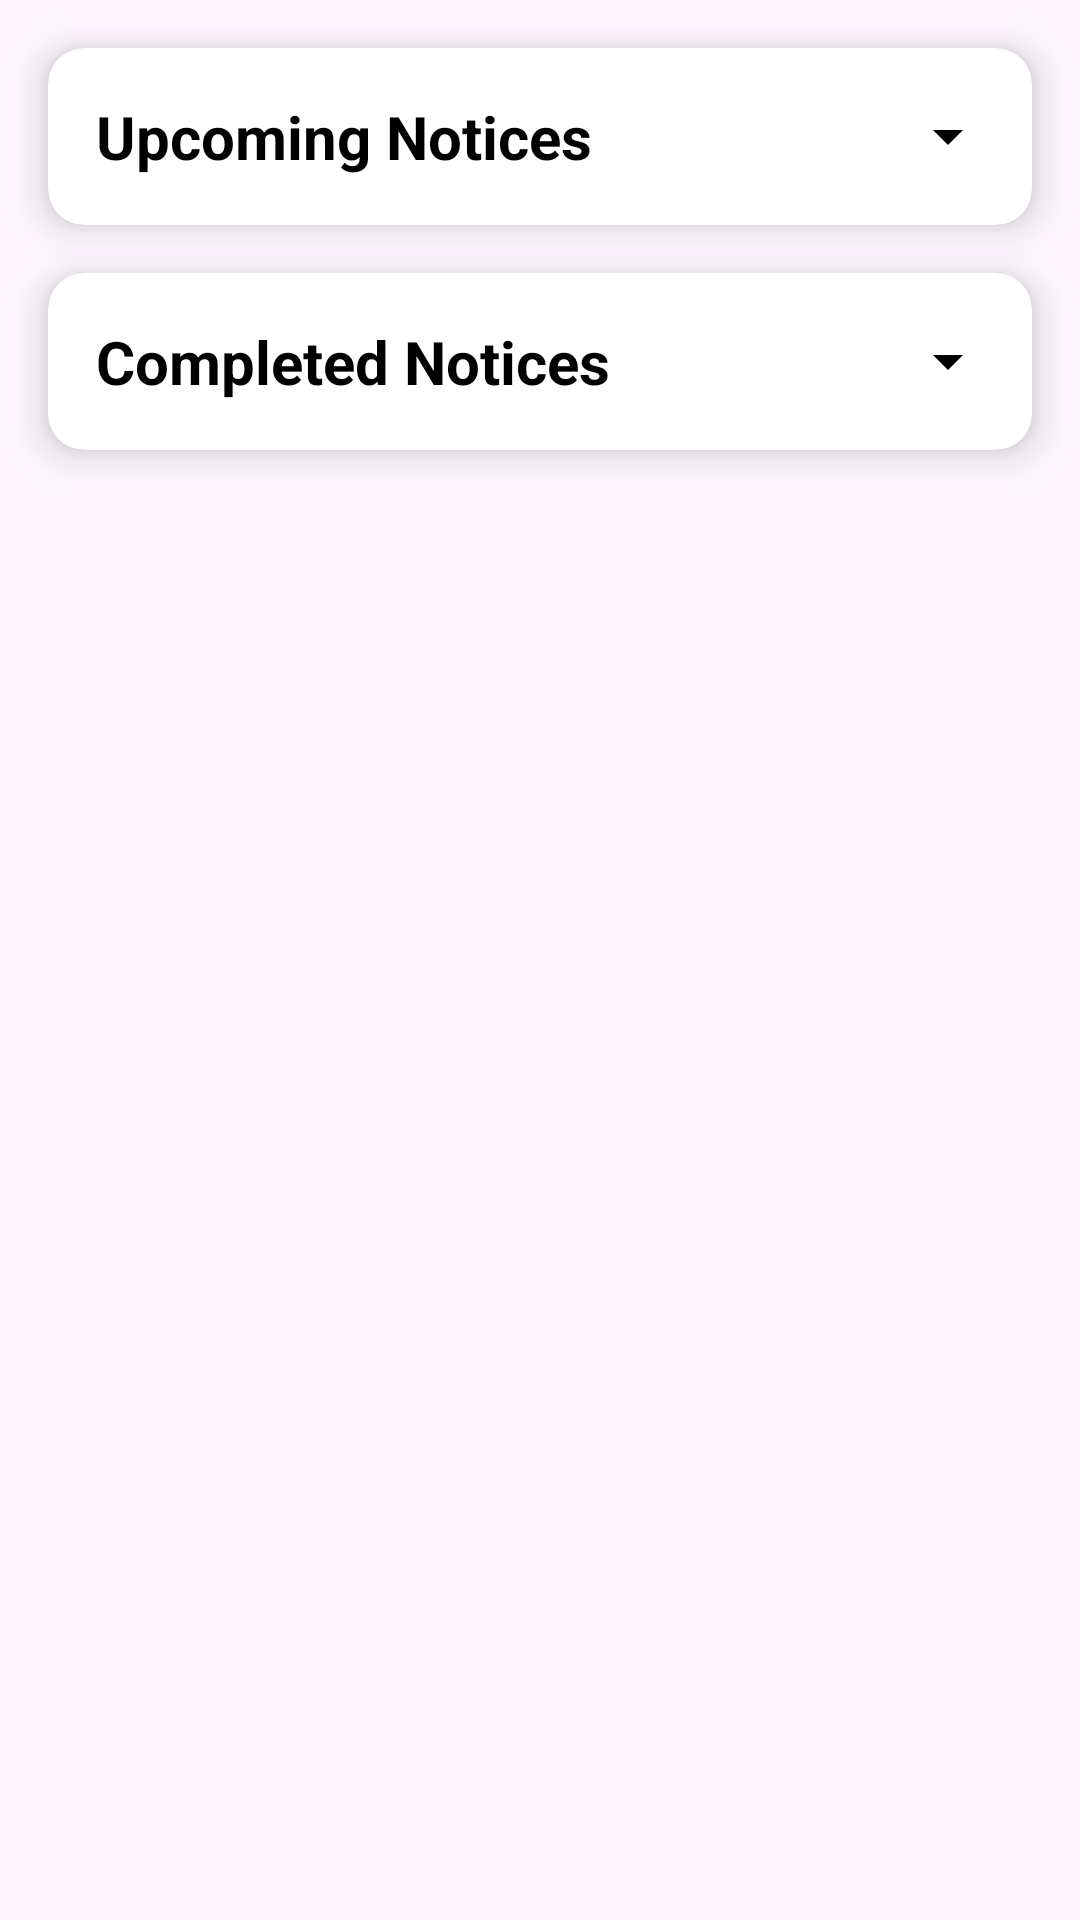

Layout XML and referenced resources for this Android screen:
<!-- AndroidManifest.xml: application theme Theme.ECONNECT12 -->
<!-- res/layout/activity_notice_display.xml -->
<?xml version="1.0" encoding="utf-8"?>
<androidx.constraintlayout.widget.ConstraintLayout xmlns:android="http://schemas.android.com/apk/res/android"
    xmlns:app="http://schemas.android.com/apk/res-auto"
    xmlns:tools="http://schemas.android.com/tools"
    android:layout_width="match_parent"
    android:layout_height="match_parent"
    tools:context=".NoticeDisplayActivity">

    
    <androidx.cardview.widget.CardView
        android:id="@+id/upcomingSection"
        android:layout_width="0dp"
        android:layout_height="wrap_content"
        app:cardCornerRadius="12dp"
        app:cardElevation="8dp"
        android:layout_marginTop="16dp"
        android:layout_marginStart="16dp"
        android:layout_marginEnd="16dp"
        app:cardBackgroundColor="@android:color/white"
        android:clickable="true"
        app:layout_constraintTop_toTopOf="parent"
        app:layout_constraintStart_toStartOf="parent"
        app:layout_constraintEnd_toEndOf="parent">

        <LinearLayout
            android:orientation="horizontal"
            android:layout_width="match_parent"
            android:layout_height="wrap_content"
            android:padding="16dp"
            android:gravity="center_vertical">

            <TextView
                android:id="@+id/upcomingTitle"
                android:layout_width="0dp"
                android:layout_height="wrap_content"
                android:text="Upcoming Notices"
                android:textSize="20sp"
                android:textStyle="bold"
                android:textColor="@android:color/black"
                android:layout_weight="1"/>

            <ImageView
                android:id="@+id/upcomingArrow"
                android:layout_width="wrap_content"
                android:layout_height="wrap_content"
                android:src="@drawable/ic_expand_more"
                app:tint="@android:color/black"/>
        </LinearLayout>

    </androidx.cardview.widget.CardView>

    
    <androidx.recyclerview.widget.RecyclerView
        android:id="@+id/upcomingRecyclerView"
        android:layout_width="0dp"
        android:layout_height="wrap_content"
        android:layout_marginTop="8dp"
        android:layout_marginBottom="8dp"
        android:visibility="gone"
        app:layout_constraintTop_toBottomOf="@id/upcomingSection"
        app:layout_constraintStart_toStartOf="parent"
        app:layout_constraintEnd_toEndOf="parent"/>

    
    <androidx.cardview.widget.CardView
        android:id="@+id/completedSection"
        android:layout_width="0dp"
        android:layout_height="wrap_content"
        app:cardCornerRadius="12dp"
        app:cardElevation="8dp"
        android:layout_marginTop="16dp"
        android:layout_marginStart="16dp"
        android:layout_marginEnd="16dp"
        app:cardBackgroundColor="@android:color/white"
        android:clickable="true"
        app:layout_constraintTop_toBottomOf="@id/upcomingRecyclerView"
        app:layout_constraintStart_toStartOf="parent"
        app:layout_constraintEnd_toEndOf="parent">

        <LinearLayout
            android:orientation="horizontal"
            android:layout_width="match_parent"
            android:layout_height="wrap_content"
            android:padding="16dp"
            android:gravity="center_vertical">

            <TextView
                android:id="@+id/completedTitle"
                android:layout_width="0dp"
                android:layout_height="wrap_content"
                android:text="Completed Notices"
                android:textSize="20sp"
                android:textStyle="bold"
                android:textColor="@android:color/black"
                android:layout_weight="1"/>

            <ImageView
                android:id="@+id/completedArrow"
                android:layout_width="wrap_content"
                android:layout_height="wrap_content"
                android:src="@drawable/ic_expand_more"
                app:tint="@android:color/black"/>
        </LinearLayout>

    </androidx.cardview.widget.CardView>

    
    <androidx.recyclerview.widget.RecyclerView
        android:id="@+id/completedRecyclerView"
        android:layout_width="0dp"
        android:layout_height="wrap_content"
        android:layout_marginTop="8dp"
        android:layout_marginBottom="8dp"
        android:visibility="gone"
        app:layout_constraintTop_toBottomOf="@id/completedSection"
        app:layout_constraintStart_toStartOf="parent"
        app:layout_constraintEnd_toEndOf="parent"
        app:layout_constraintBottom_toBottomOf="parent"/>

</androidx.constraintlayout.widget.ConstraintLayout>
<!-- resources referenced by this layout -->
<resources>
  <!-- drawable ic_expand_more (drawable) -->
  <vector xmlns:android="http://schemas.android.com/apk/res/android"
      android:width="24dp"
      android:height="24dp"
      android:viewportWidth="24"
      android:viewportHeight="24">
      <path
          android:fillColor="?attr/colorOnBackground"
          android:pathData="M7,10l5,5l5,-5"/>
  </vector>
  <style name="Theme.ECONNECT12" parent="Base.Theme.ECONNECT12" />
  <style name="Base.Theme.ECONNECT12" parent="Theme.Material3.DayNight.NoActionBar">
          
          
      </style>
</resources>
